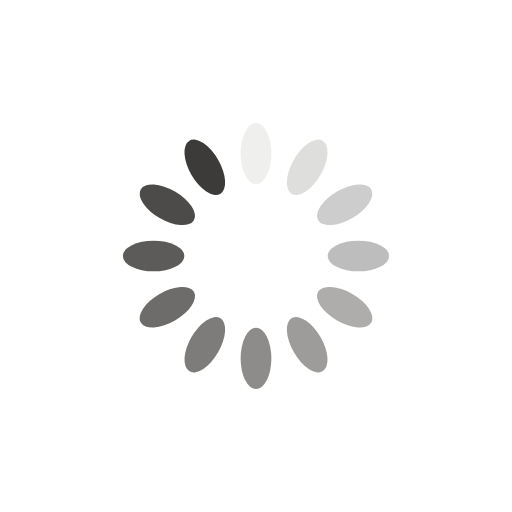
t = 0.00 s
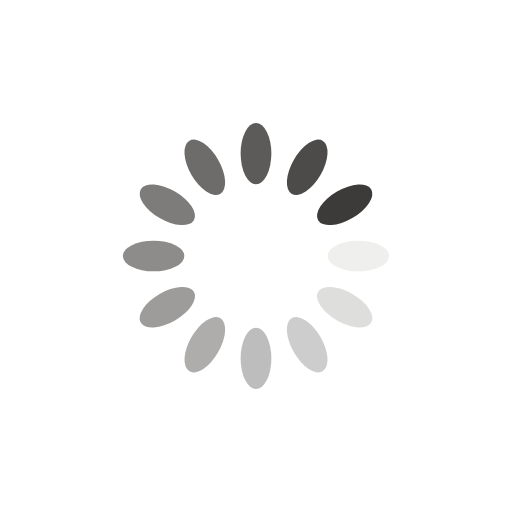
t = 0.25 s
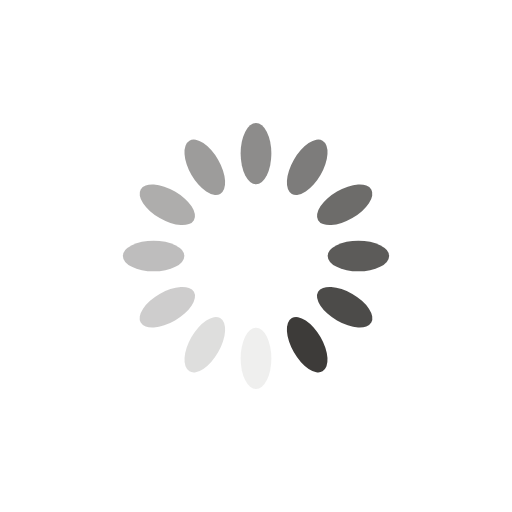
t = 0.50 s
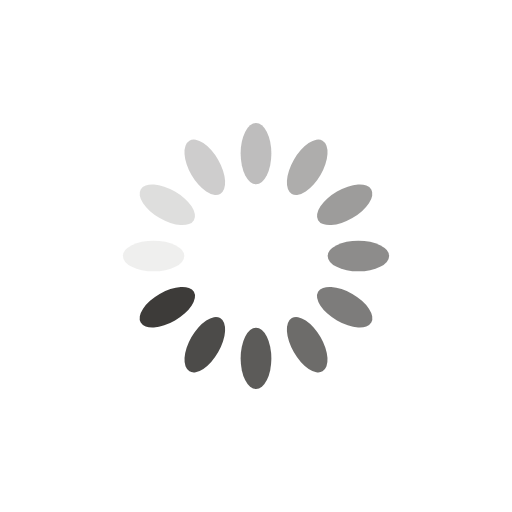
t = 0.75 s

The animated SVG that drew these frames (rendered in a browser with its animation timeline set to each time). Animation: 12 SMIL elements (animate=12); one cycle of 1.00 s, repeats indefinitely.

<?xml version="1.0" encoding="utf-8"?>
<svg xmlns="http://www.w3.org/2000/svg" xmlns:xlink="http://www.w3.org/1999/xlink" style="margin: auto; background: rgb(255, 255, 255); display: block; shape-rendering: auto;" width="144px" height="144px" viewBox="0 0 100 100" preserveAspectRatio="xMidYMid">
<g transform="rotate(0 50 50)">
  <rect x="47" y="24" rx="3" ry="6" width="6" height="12" fill="#3d3b39">
    <animate attributeName="opacity" values="1;0" keyTimes="0;1" dur="1s" begin="-0.9166666666666666s" repeatCount="indefinite"></animate>
  </rect>
</g><g transform="rotate(30 50 50)">
  <rect x="47" y="24" rx="3" ry="6" width="6" height="12" fill="#3d3b39">
    <animate attributeName="opacity" values="1;0" keyTimes="0;1" dur="1s" begin="-0.8333333333333334s" repeatCount="indefinite"></animate>
  </rect>
</g><g transform="rotate(60 50 50)">
  <rect x="47" y="24" rx="3" ry="6" width="6" height="12" fill="#3d3b39">
    <animate attributeName="opacity" values="1;0" keyTimes="0;1" dur="1s" begin="-0.75s" repeatCount="indefinite"></animate>
  </rect>
</g><g transform="rotate(90 50 50)">
  <rect x="47" y="24" rx="3" ry="6" width="6" height="12" fill="#3d3b39">
    <animate attributeName="opacity" values="1;0" keyTimes="0;1" dur="1s" begin="-0.6666666666666666s" repeatCount="indefinite"></animate>
  </rect>
</g><g transform="rotate(120 50 50)">
  <rect x="47" y="24" rx="3" ry="6" width="6" height="12" fill="#3d3b39">
    <animate attributeName="opacity" values="1;0" keyTimes="0;1" dur="1s" begin="-0.5833333333333334s" repeatCount="indefinite"></animate>
  </rect>
</g><g transform="rotate(150 50 50)">
  <rect x="47" y="24" rx="3" ry="6" width="6" height="12" fill="#3d3b39">
    <animate attributeName="opacity" values="1;0" keyTimes="0;1" dur="1s" begin="-0.5s" repeatCount="indefinite"></animate>
  </rect>
</g><g transform="rotate(180 50 50)">
  <rect x="47" y="24" rx="3" ry="6" width="6" height="12" fill="#3d3b39">
    <animate attributeName="opacity" values="1;0" keyTimes="0;1" dur="1s" begin="-0.4166666666666667s" repeatCount="indefinite"></animate>
  </rect>
</g><g transform="rotate(210 50 50)">
  <rect x="47" y="24" rx="3" ry="6" width="6" height="12" fill="#3d3b39">
    <animate attributeName="opacity" values="1;0" keyTimes="0;1" dur="1s" begin="-0.3333333333333333s" repeatCount="indefinite"></animate>
  </rect>
</g><g transform="rotate(240 50 50)">
  <rect x="47" y="24" rx="3" ry="6" width="6" height="12" fill="#3d3b39">
    <animate attributeName="opacity" values="1;0" keyTimes="0;1" dur="1s" begin="-0.25s" repeatCount="indefinite"></animate>
  </rect>
</g><g transform="rotate(270 50 50)">
  <rect x="47" y="24" rx="3" ry="6" width="6" height="12" fill="#3d3b39">
    <animate attributeName="opacity" values="1;0" keyTimes="0;1" dur="1s" begin="-0.16666666666666666s" repeatCount="indefinite"></animate>
  </rect>
</g><g transform="rotate(300 50 50)">
  <rect x="47" y="24" rx="3" ry="6" width="6" height="12" fill="#3d3b39">
    <animate attributeName="opacity" values="1;0" keyTimes="0;1" dur="1s" begin="-0.08333333333333333s" repeatCount="indefinite"></animate>
  </rect>
</g><g transform="rotate(330 50 50)">
  <rect x="47" y="24" rx="3" ry="6" width="6" height="12" fill="#3d3b39">
    <animate attributeName="opacity" values="1;0" keyTimes="0;1" dur="1s" begin="0s" repeatCount="indefinite"></animate>
  </rect>
</g>
<!-- [ldio] generated by https://loading.io/ --></svg>
